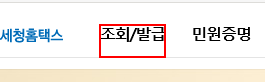
Workflow: Get_Text

Step 1: click on the link (repeated 2 times)

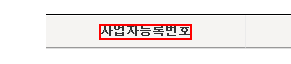
Step 3: get-text from the nobr
